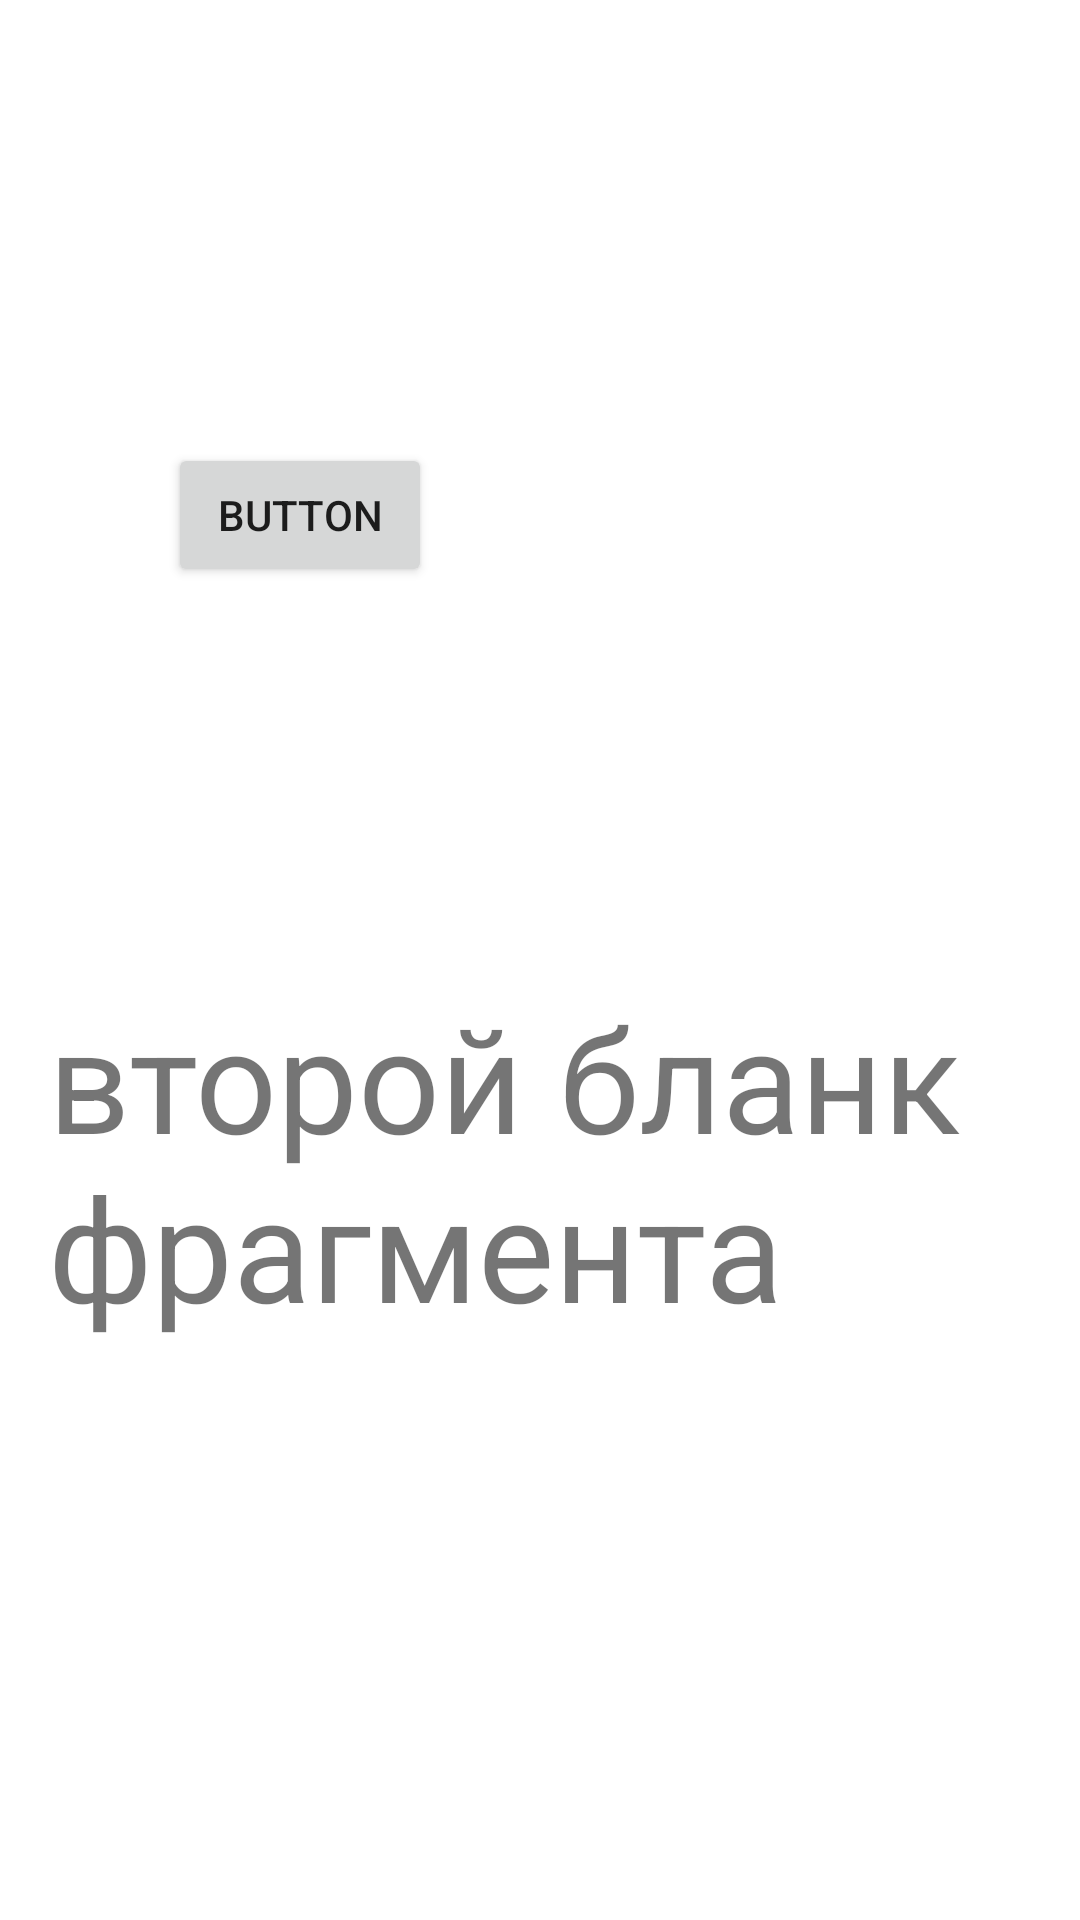

Write the Android layout XML for this screen, with the resource values it uses.
<!-- AndroidManifest.xml: application theme Theme.Homefrag -->
<!-- res/layout/fragment_b2.xml -->
<?xml version="1.0" encoding="utf-8"?>
<FrameLayout xmlns:android="http://schemas.android.com/apk/res/android"
    xmlns:app="http://schemas.android.com/apk/res-auto"
    xmlns:tools="http://schemas.android.com/tools"
    android:layout_width="match_parent"
    android:layout_height="match_parent"
    tools:context=".BFragment2">

    

    <androidx.constraintlayout.widget.ConstraintLayout
        android:layout_width="372dp"
        android:layout_height="599dp">

        <TextView
            android:id="@+id/mainText2"

            android:layout_width="344dp"
            android:layout_height="250dp"
            android:text="                                                        второй бланк фрагмента"
            android:textSize="48sp"
            app:layout_constraintBottom_toBottomOf="parent"
            app:layout_constraintEnd_toEndOf="parent"
            app:layout_constraintHorizontal_bias="0.571"
            app:layout_constraintStart_toStartOf="parent"
            app:layout_constraintTop_toTopOf="parent"
            app:layout_constraintVertical_bias="0.776" />

        <Button
            android:id="@+id/bt2"
            android:layout_width="wrap_content"
            android:layout_height="wrap_content"
            android:text="Button"
            app:layout_constraintBottom_toBottomOf="parent"
            app:layout_constraintEnd_toEndOf="parent"
            app:layout_constraintHorizontal_bias="0.197"
            app:layout_constraintStart_toStartOf="parent"
            app:layout_constraintTop_toTopOf="parent"
            app:layout_constraintVertical_bias="0.268" />
    </androidx.constraintlayout.widget.ConstraintLayout>

</FrameLayout>
<!-- resources referenced by this layout -->
<resources>
  <style name="Theme.Homefrag" parent="Theme.MaterialComponents.DayNight.DarkActionBar">
          
          <item name="colorPrimary">@color/purple_500</item>
          <item name="colorPrimaryVariant">@color/purple_700</item>
          <item name="colorOnPrimary">@color/white</item>
          
          <item name="colorSecondary">@color/teal_200</item>
          <item name="colorSecondaryVariant">@color/teal_700</item>
          <item name="colorOnSecondary">@color/black</item>
          
          <item name="android:statusBarColor" tools:targetApi="l">?attr/colorPrimaryVariant</item>
          
      </style>
  <!-- not gathered from this repository: default colours our renderer supplied (Android Studio template values) -->
  <color name="purple_500">#FF6200EE</color>
  <color name="purple_700">#FF3700B3</color>
  <color name="teal_200">#FF03DAC5</color>
  <color name="teal_700">#FF018786</color>
  <color name="black">#FF000000</color>
  <color name="white">#FFFFFFFF</color>
</resources>
